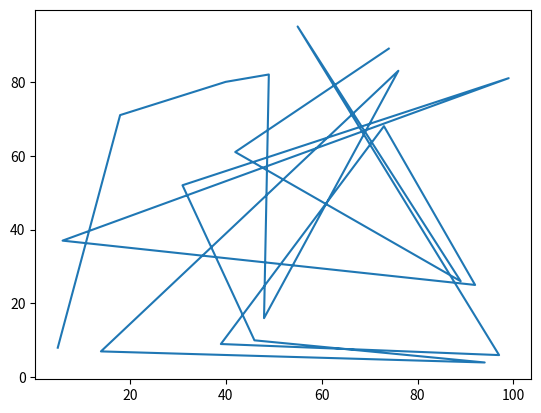

Recreate this plot in Python.
import matplotlib.pyplot as py
import random

list1 = random.sample(range(100), k=20)
list2 = random.sample(range(100), k=20)

py.plot(list1,list2)